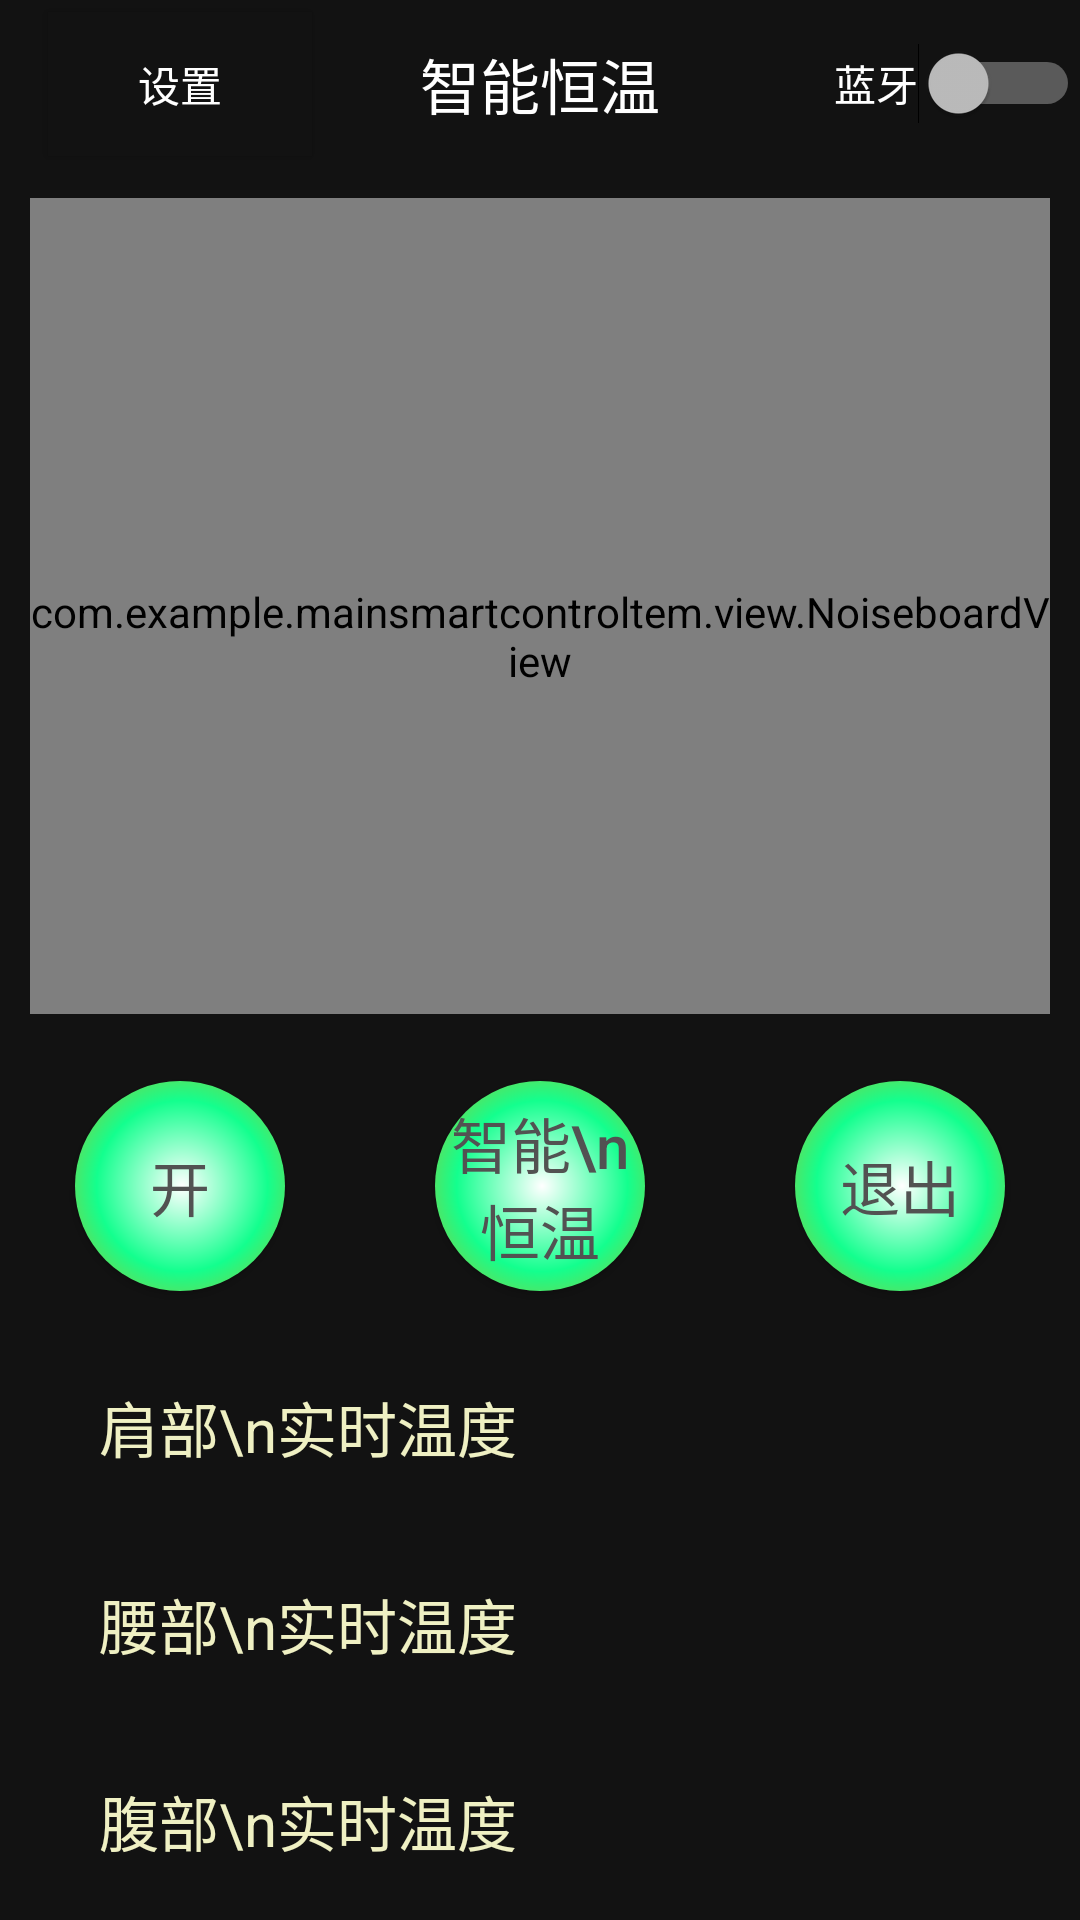

Write the Android layout XML for this screen, with the resource values it uses.
<!-- AndroidManifest.xml: application theme Theme.AppCompat.NoActionBar -->
<!-- res/layout/activity_main.xml -->
<?xml version="1.0" encoding="utf-8"?>
<LinearLayout xmlns:android="http://schemas.android.com/apk/res/android"
    xmlns:app="http://schemas.android.com/apk/res-auto"
    xmlns:tools="http://schemas.android.com/tools"
    android:id="@+id/smartcontrolBar"
    android:layout_width="match_parent"
    android:layout_height="match_parent"
    android:background="@color/black"
    android:gravity="center"
    android:orientation="vertical">

    <android.support.v7.widget.Toolbar
        android:id="@+id/toolbar"
        android:layout_width="match_parent"
        android:layout_height="wrap_content"
        android:background="@color/black"
        android:minHeight="?attr/actionBarSize"
        android:theme="?attr/actionBarTheme">

        <TextView
            android:id="@+id/toolbar_title"
            android:layout_width="wrap_content"
            android:layout_height="wrap_content"
            android:layout_gravity="center"
            android:singleLine="true"
            android:text="智能恒温"
            android:textColor="@color/white"
            android:textSize="20sp" />

        <Button
            android:id="@+id/backset"
            android:layout_width="wrap_content"
            android:layout_height="wrap_content"
            android:layout_gravity="left"
            android:background="@color/black"
            android:text="设置"
            android:textColor="@color/white" />

        <Switch
            android:id="@+id/blooth"
            android:layout_width="wrap_content"
            android:layout_height="wrap_content"
            android:layout_gravity="right"
            android:background="@color/black"
            android:text="蓝牙"
            android:textColor="@color/white" />
    </android.support.v7.widget.Toolbar>

    <LinearLayout
        android:id="@+id/biaopan"
        android:layout_width="match_parent"
        android:layout_height="match_parent"
        android:layout_gravity="center_horizontal"
        android:layout_margin="0dp"
        android:layout_marginLeft="50dp"
        android:layout_marginTop="80dp"
        android:layout_marginRight="50dp"
        android:layout_weight="1"
        android:gravity="center_horizontal"
        android:padding="10dp"
        android:paddingStart="10dp"
        android:paddingRight="10dp">

        <com.example.mainsmartcontroltem.view.NoiseboardView
            android:id="@+id/noiseboardView"
            android:layout_width="match_parent"
            android:layout_height="match_parent"
            android:layout_gravity="center|center_horizontal|fill_horizontal|center_vertical"
            android:layout_weight="1"
            android:accessibilityHeading="false"
            android:fadingEdge="horizontal"
            android:foregroundGravity="center"
            android:paddingTop="20dp"
            android:visibility="visible"
            app:bigSliceCount="7"
            app:maxValue="70"
            app:minValue="0"
            app:radius="200dp"
            app:ribbonWidth="80dp"
            app:scaleTextSize="14dp"
            app:sliceCountInOneBigSlice="5"
            app:unitText="℃" />

    </LinearLayout>

    <LinearLayout
        android:id="@+id/control"
        android:layout_width="match_parent"
        android:layout_height="match_parent"
        android:layout_weight="1"
        android:gravity="center|top"
        android:orientation="vertical">

        <LinearLayout
            android:id="@+id/buttonlayout"
            android:layout_width="match_parent"
            android:layout_height="170dp"
            android:layout_gravity="center"
            android:layout_weight="10"
            android:gravity="center"
            android:orientation="horizontal">

            <LinearLayout
                android:id="@+id/switchkai"
                android:layout_width="match_parent"
                android:layout_height="match_parent"
                android:layout_weight="1"
                android:gravity="center"
                android:orientation="horizontal">

                <Button
                    android:id="@+id/bt_start"
                    android:layout_width="70dp"
                    android:layout_height="70dp"
                    android:background="@drawable/switchback"
                    android:onClick="onClick"
                    android:text="开"
                    android:textAllCaps="false"
                    android:textColor="#525252"
                    android:textSize="20sp" />
            </LinearLayout>

            <LinearLayout
                android:id="@+id/controllayout"
                android:layout_width="match_parent"
                android:layout_height="match_parent"
                android:layout_weight="1"
                android:gravity="center"
                android:orientation="horizontal">

                <Button
                    android:id="@+id/bt_control"
                    android:layout_width="70dp"
                    android:layout_height="70dp"
                    android:background="@drawable/switchback"
                    android:onClick="onClick"
                    android:text="智能\n恒温"
                    android:textAllCaps="false"
                    android:textColor="#525252"
                    android:textSize="20sp" />
            </LinearLayout>

            <LinearLayout
                android:id="@+id/exit"
                android:layout_width="match_parent"
                android:layout_height="match_parent"
                android:layout_weight="1"
                android:gravity="center"
                android:orientation="horizontal">

                <Button
                    android:id="@+id/bt_exit"
                    android:layout_width="70dp"
                    android:layout_height="70dp"
                    android:background="@drawable/switchback"
                    android:onClick="onClick"
                    android:text="退出"
                    android:textAllCaps="false"
                    android:textColor="#525252"
                    android:textSize="20sp" />
            </LinearLayout>
        </LinearLayout>

        <LinearLayout
            android:id="@+id/jianText"
            android:layout_width="match_parent"
            android:layout_height="match_parent"
            android:layout_weight="30"
            android:orientation="horizontal">

            <TextView
                android:id="@+id/jianvText"
                android:layout_width="wrap_content"
                android:layout_height="match_parent"
                android:layout_weight="30"
                android:gravity="center"
                android:text="肩部\n实时温度"
                android:textColor="@color/colorPrimaryDark"
                android:textSize="20sp" />

            <TextView
                android:id="@+id/jianvTextValue"
                android:layout_width="wrap_content"
                android:layout_height="match_parent"
                android:layout_weight="70"
                android:gravity="center"
                android:textColor="@color/colorPrimaryDark"
                android:textSize="20sp"
                android:textStyle="bold" />
        </LinearLayout>

        <LinearLayout
            android:id="@+id/yaoText"
            android:layout_width="match_parent"
            android:layout_height="match_parent"
            android:layout_weight="30"
            android:orientation="horizontal">

            <TextView
                android:id="@+id/yaovText"
                android:layout_width="wrap_content"
                android:layout_height="match_parent"
                android:layout_weight="30"
                android:gravity="center"
                android:text="腰部\n实时温度"
                android:textColor="@color/colorPrimaryDark"
                android:textSize="20sp" />

            <TextView
                android:id="@+id/yaovTextValue"
                android:layout_width="wrap_content"
                android:layout_height="match_parent"
                android:layout_weight="70"
                android:gravity="center"
                android:textColor="@color/colorPrimaryDark"
                android:textSize="20sp"
                android:textStyle="bold" />
        </LinearLayout>

        <LinearLayout
            android:id="@+id/fuText"
            android:layout_width="match_parent"
            android:layout_height="match_parent"
            android:layout_weight="30"
            android:orientation="horizontal">

            <TextView
                android:id="@+id/fuvText"
                android:layout_width="wrap_content"
                android:layout_height="match_parent"
                android:layout_weight="30"
                android:gravity="center"
                android:text="腹部\n实时温度"
                android:textColor="@color/colorPrimaryDark"
                android:textSize="20sp" />

            <TextView
                android:id="@+id/fuvTextValue"
                android:layout_width="wrap_content"
                android:layout_height="match_parent"
                android:layout_weight="70"
                android:gravity="center"
                android:textColor="@color/colorPrimaryDark"
                android:textSize="20sp"
                android:textStyle="bold" />
        </LinearLayout>

    </LinearLayout>

</LinearLayout>
<!-- resources referenced by this layout -->
<resources>
  <color name="black">#121212</color>
  <color name="colorPrimaryDark">#EFF0C3</color>
  <color name="white">#FFFFFF</color>
  <!-- drawable switchback (drawable) -->
  <shape xmlns:android="http://schemas.android.com/apk/res/android"
      android:shape="rectangle">
      <gradient
          android:startColor="#FFFFFF"
          android:centerColor="#13FF8E"
          android:endColor="#E2A500"
          android:type="radial"
          android:centerX="51%"
          android:centerY="50%"
          android:gradientRadius="57dp"/>
      <corners
          android:radius="100dp"/>
  </shape>
</resources>
